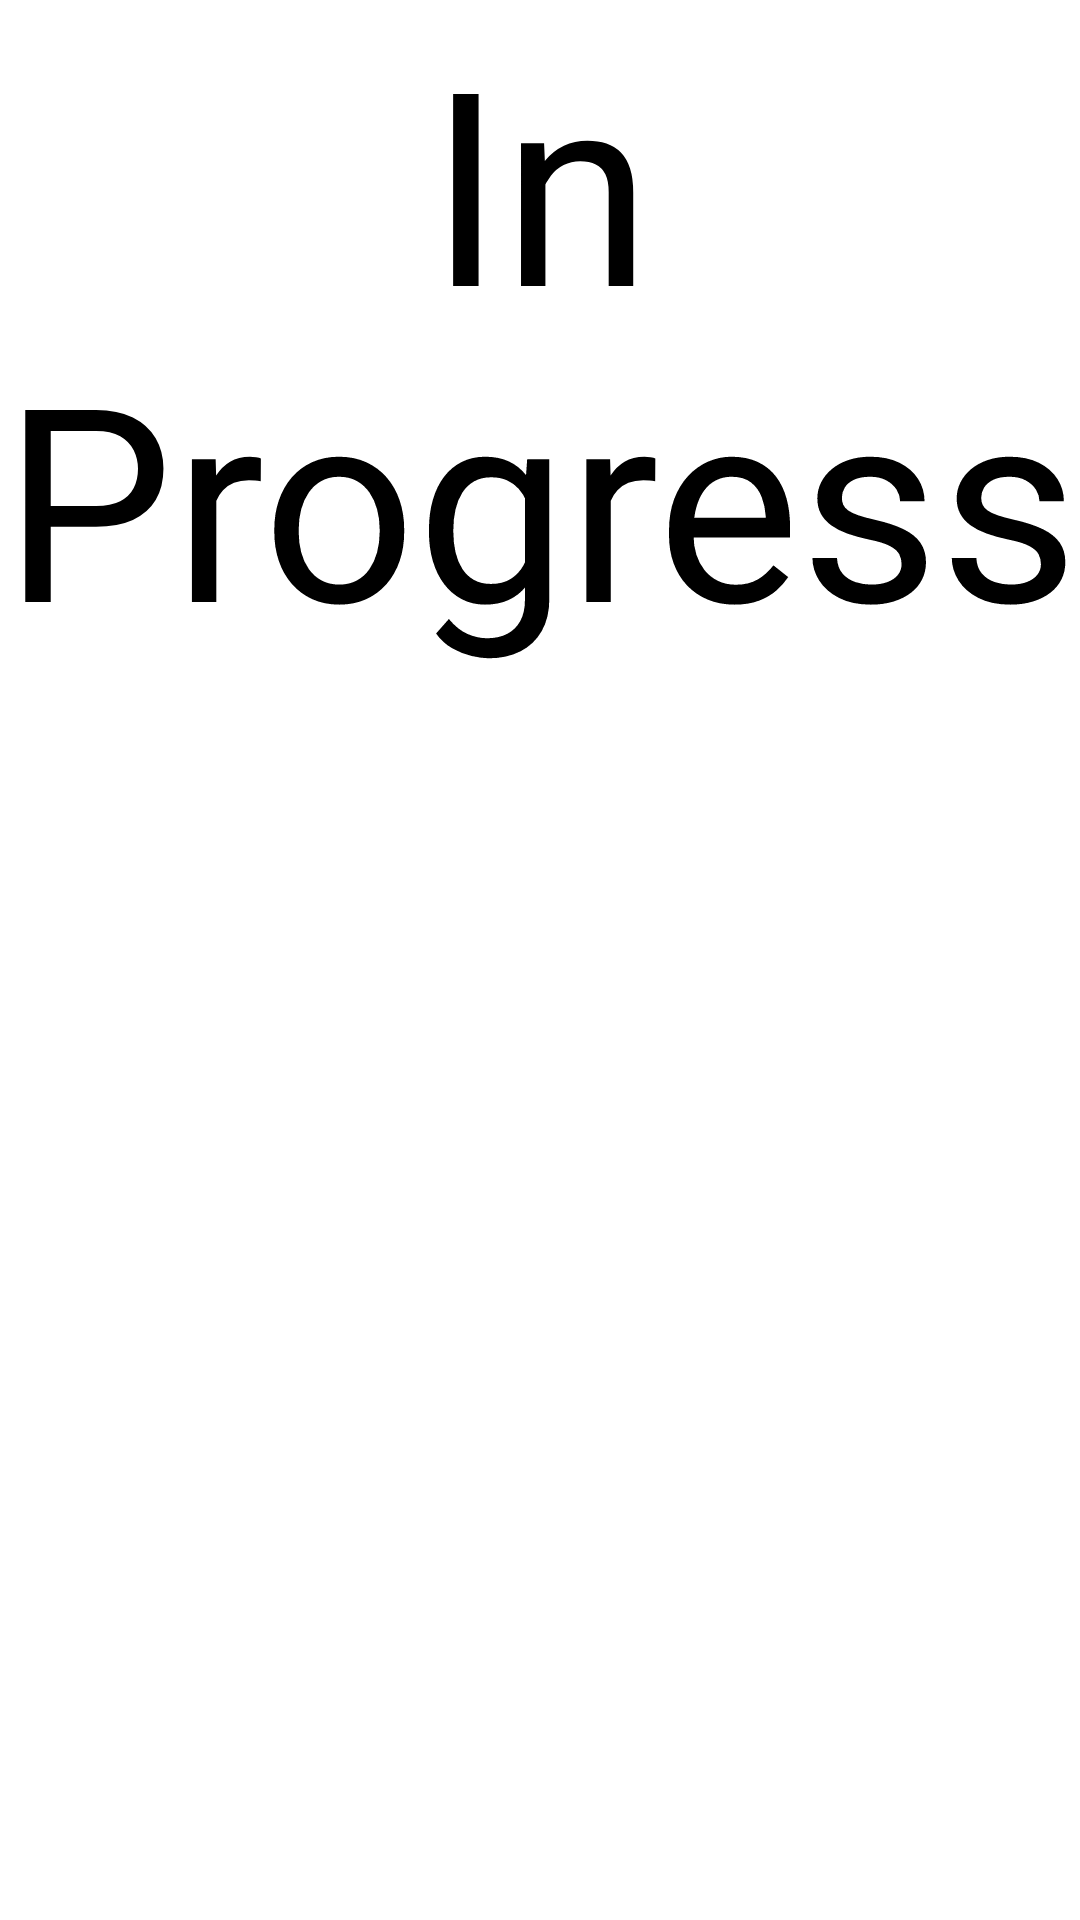

Here is an Android app screen rendered from its layout file. Give the layout XML and the strings, colors and styles it references.
<!-- AndroidManifest.xml: application theme Theme.Batikkk -->
<!-- res/layout/activity_isi_data.xml -->
<?xml version="1.0" encoding="utf-8"?>
<androidx.constraintlayout.widget.ConstraintLayout xmlns:android="http://schemas.android.com/apk/res/android"
    xmlns:app="http://schemas.android.com/apk/res-auto"
    xmlns:tools="http://schemas.android.com/tools"
    android:id="@+id/isiData"
    android:layout_width="match_parent"
    android:layout_height="match_parent"
    tools:context=".IsiData">

    <TextView
        android:layout_width="wrap_content"
        android:layout_height="wrap_content"
        android:text="In Progress"
        android:gravity="center"
        android:textSize="90sp"
        tools:ignore="MissingConstraints" />

</androidx.constraintlayout.widget.ConstraintLayout>
<!-- resources referenced by this layout -->
<resources>
  <style name="Theme.Batikkk" parent="Theme.AppCompat.DayNight.NoActionBar">
          
          <item name="colorPrimary">#06A77D</item>
          <item name="colorPrimaryVariant">#005377</item>
          <item name="colorOnPrimary">#FFFFFF</item>
  
          
          <item name="colorSecondary">#F1A208</item>
          <item name="colorSecondaryVariant">#D5C67A</item>
          <item name="colorOnSecondary">#000000</item>
  
          
          <item name="android:colorBackground">#FFFFFF</item>
          <item name="colorSurface">#FFFFFF</item>
          <item name="colorOnSurface">#052F5F</item>
  
          
          <item name="android:statusBarColor">#005377</item>
          <item name="android:navigationBarColor">#005377</item>
  
          
          <item name="android:textColor">#052F5F</item>
      </style>
</resources>
